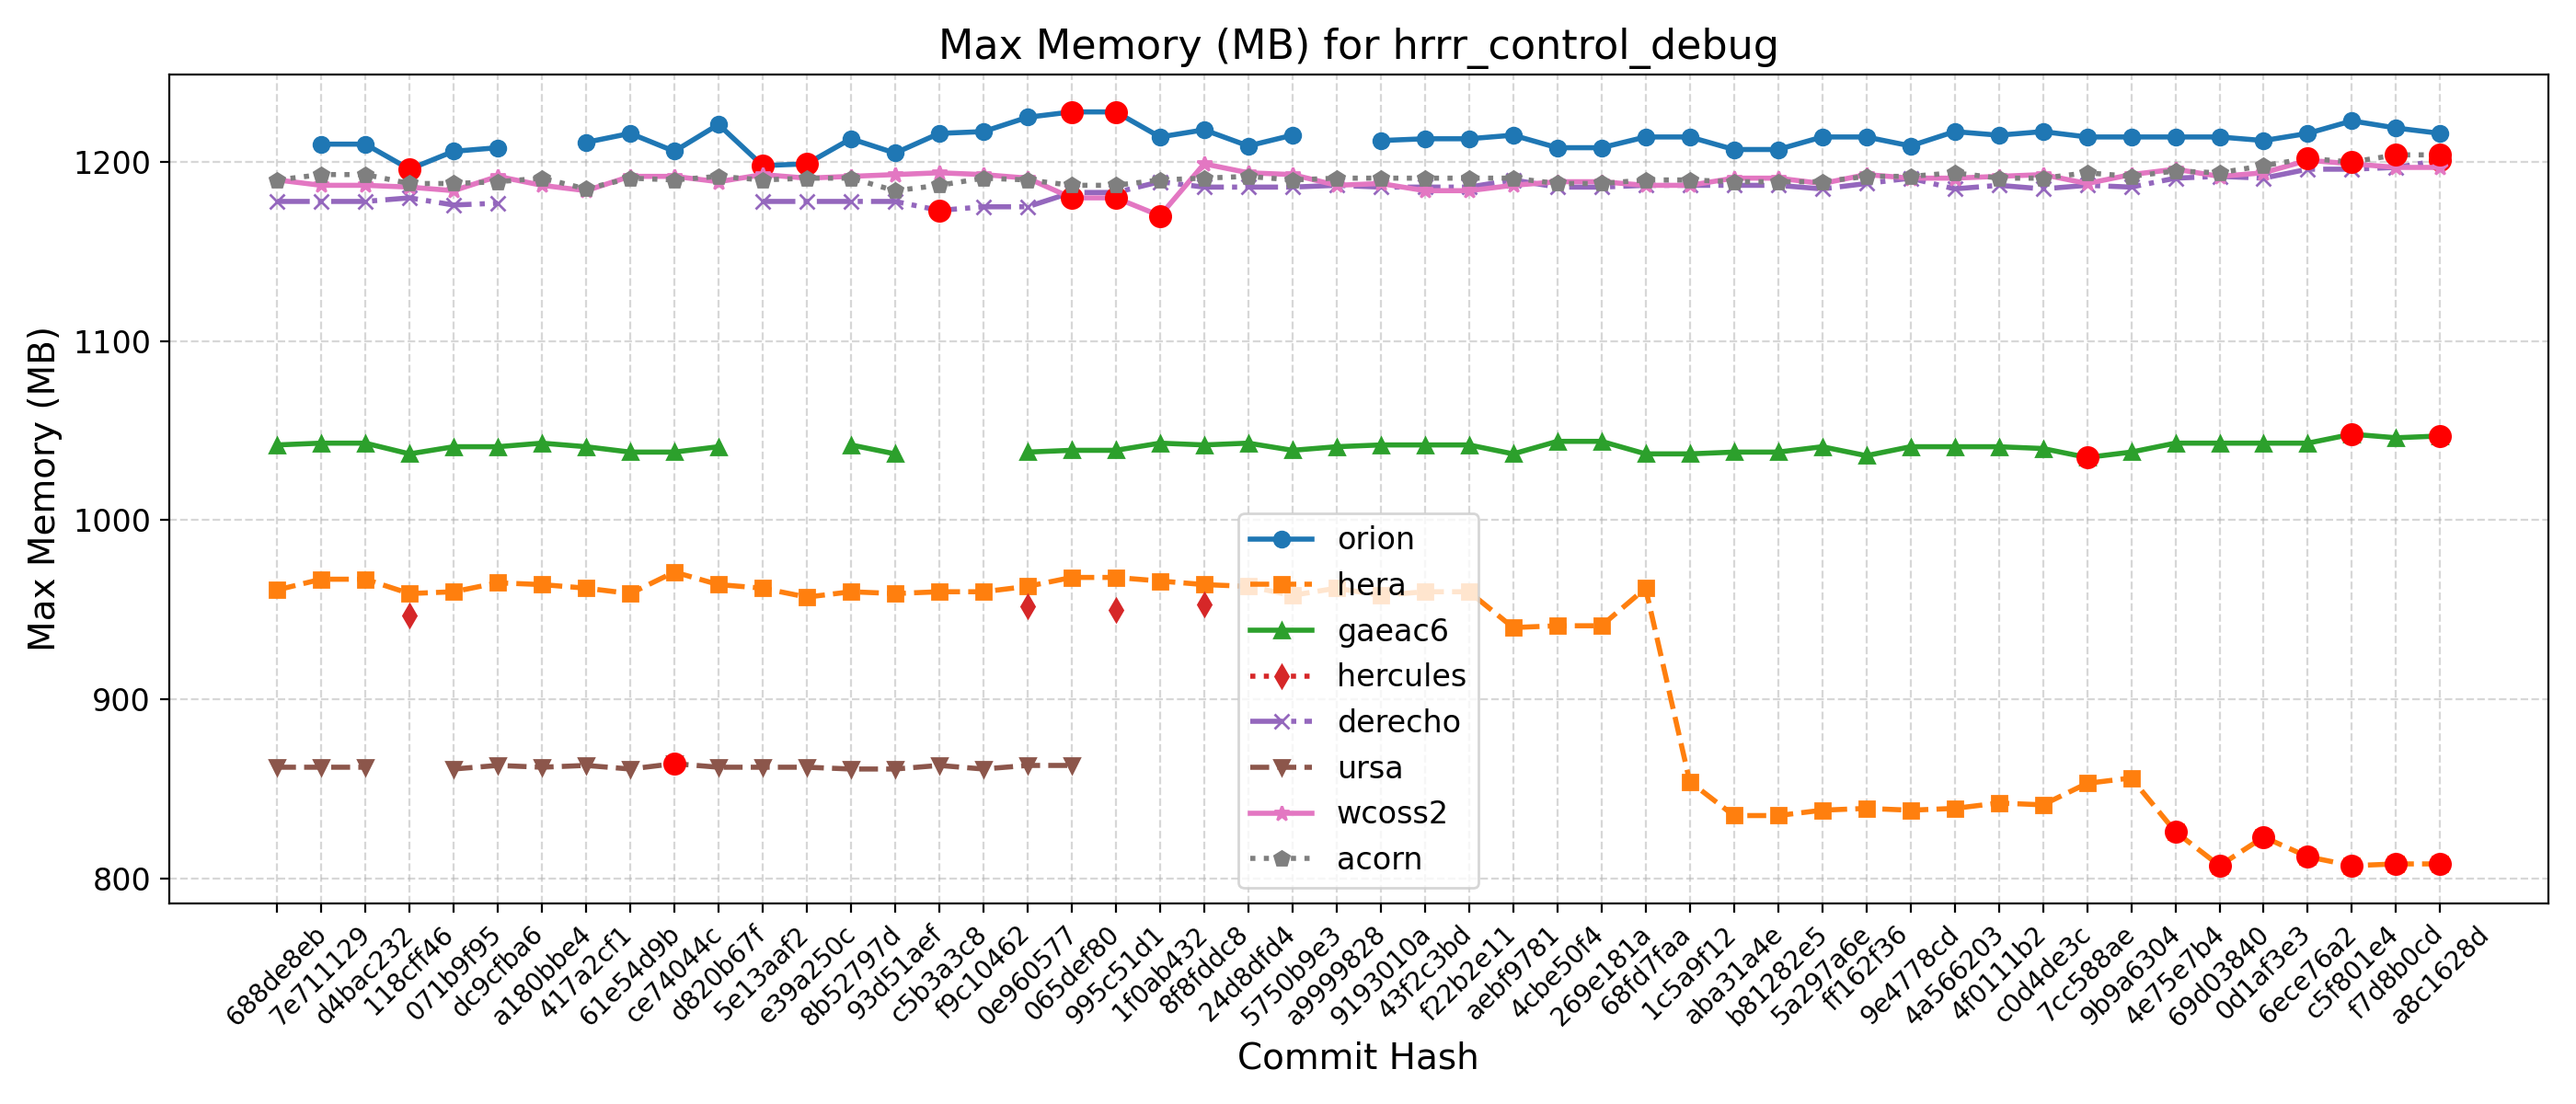

Data behind this chart, as committed beside it:
Hash, Date, Message, orion, hera, gaeac6, hercules, derecho, ursa, wcoss2, acorn
688de8eb, 2025-09-04, Fix default cdmbgwd settings (#2788), , 961, 1042, , 1178, 862, 1190, 1190
7e711129, 2025-09-02, Use container with spack stack 1.9.2 (#2…, 1210, 967, 1043, , 1178, 862, 1187, 1193
d4bac232, 2025-08-29, MPAS dycore + Atmosphere Generalization …, 1210, 967, 1043, , 1178, 862, 1187, 1193
118cff46, 2025-08-25, Add FV3 grid mask for regional domains t…, 1196, 959, 1037, 947, 1180, , 1186, 1188
071b9f95, 2025-08-22, Fix Restart IAU and Ultra-Low Reproducib…, 1206, 960, 1041, , 1176, 861, 1184, 1188
dc9cfba6, 2025-08-19, Update CICE through 2025-07 and switch t…, 1208, 965, 1041, , 1177, 863, 1192, 1189
a180bbe4, 2025-08-15, FV3: Fix Prate_avg and UPP call freq + F…, , 964, 1043, , , 862, 1187, 1191
417a2cf1, 2025-08-13, Fix conus13km tests restart and decompos…, 1211, 962, 1041, , , 863, 1184, 1185
61e54d9b, 2025-08-11, Add two-way ocean-wave coupling feature …, 1216, 959, 1038, , , 861, 1192, 1191
ce74044c, 2025-08-06, Create a user-friendly "process model" t…, 1206, 971, 1038, , , 864, 1192, 1190
d820b67f, 2025-08-01, Update GOCART to v2.4.3 (#2819), 1221, 964, 1041, , , 862, 1189, 1192
5e13aaf2, 2025-07-29, Update DATM meshes and switch to bilinea…, 1198, 962, , , 1178, 862, 1193, 1190
e39a250c, 2025-07-24, Update FV3 hash to include UPP ss192/Urs…, 1199, 957, , , 1178, 862, 1191, 1191
8b52797d, 2025-07-21, Combination of 2684,2707,2771 (MERRA2 3-…, 1213, 960, 1042, , 1178, 861, 1192, 1191
93d51aef, 2025-07-17, Exporting Canopy Variables from AQM to F…, 1205, 959, 1037, , 1178, 861, 1193, 1184
c5b3a3c8, 2025-07-14, GFDLMP-v3 and TEMPO MP microphysics (#25…, 1216, 960, , , 1173, 863, 1194, 1187
f9c10462, 2025-07-11, Combination of several CCPP-physics PRs …, 1217, 960, , , 1175, 861, 1193, 1191
0e960577, 2025-07-09, Combination #2777 (maintask writes CMEPS…, 1225, 963, 1038, 952, 1175, 863, 1191, 1190
065def80, 2025-07-07, Port UFS-WM to Ursa (#2471), 1228, 968, 1039, , 1183, 863, 1180, 1187
995c51d1, 2025-07-03, Upgrade UFS-WM to spack-stack/1.9.2 (#26…, 1228, 968, 1039, 950, 1183, , 1180, 1187
1f0ab432, 2025-07-01, Reduce WW3 memory use (#2624), 1214, 966, 1043, , 1189, , 1170, 1190
8f8fddc8, 2025-06-30, Bring in scale-aware 3DTKE related chang…, 1218, 964, 1042, 953, 1186, , 1199, 1191
24d8dfd4, 2025-06-26, Slight modification in orographic gravit…, 1209, 963, 1043, , 1186, , 1194, 1192
5750b9e3, 2025-06-20, gcycle update (#2747), 1215, 958, 1039, , 1186, , 1193, 1190
a9999828, 2025-06-12, Add a new parameter in dycore to control…, , 962, 1041, , 1187, , 1187, 1191
9193010a, 2025-06-06, In Noah-MP, set zero for canopy liquid a…, 1212, 958, 1042, , 1186, , 1188, 1191
43f2c3bd, 2025-06-04, Urgent Documentation Update for HSD Capa…, 1213, 960, 1042, , 1186, , 1184, 1191
f22b2e11, 2025-06-02, Bug fix for surface roughness calculatio…, 1213, 960, 1042, , 1186, , 1184, 1191
aebf9781, 2025-05-27, Fix bug to improve wave initialization b…, 1215, 940, 1037, , 1190, , 1187, 1191
4cbe50f4, 2025-05-23, Add idealized, regional tropical cyclone…, 1208, 941, 1044, , 1186, , 1189, 1188
269e181a, 2025-05-23, Add GFSv17 IAU restart tests without wav…, 1208, 941, 1044, , 1186, , 1189, 1188
68fd7faa, 2025-05-15, Enable Hera, Hercules Gnu tests: cpld_de…, 1214, 962, 1037, , 1187, , 1187, 1190
1c5a9f12, 2025-05-09, Add "ultra low" coupled configurations t…, 1214, 854, 1037, , 1187, , 1187, 1190
aba31a4e, 2025-05-06, Resolve miscellaneous WM issues and upda…, 1207, 835, 1038, , 1187, , 1191, 1189
b81282e5, 2025-05-05, Switch to vector remapping and bilinear …, 1207, 835, 1038, , 1187, , 1191, 1189
5a297a6e, 2025-05-02, improve coupled model startup cost for w…, 1214, 838, 1041, , 1185, , 1188, 1189
ff162f36, 2025-05-01, NSSL MP scheme updates + Stochastic Phys…, 1214, 839, 1036, , 1188, , 1193, 1192
9e4778cd, 2025-04-25, Loosen restriction on optional arguments…, 1209, 838, 1041, , 1191, , 1191, 1192
4a566203, 2025-04-23, CMake Atmosphere Dycore Generalization +…, 1217, 839, 1041, , 1185, , 1191, 1194
4f0111b2, 2025-04-21, Add CMEPS log file at restart write; IAU…, 1215, 842, 1041, , 1187, , 1192, 1191
c0d4de3c, 2025-04-18, Update mom6 to its main repository 20250…, 1217, 841, 1040, , 1185, , 1193, 1191
7cc588ae, 2025-04-16, Add PIO configuration variables for CMEP…, 1214, 853, 1035, , 1187, , 1188, 1194
9b9a6304, 2025-04-11, Memcheck fixes (#2655), 1214, 856, 1038, , 1186, , 1193, 1192
4e75e7b4, 2025-04-10, Update upp submodule to the latest UPP (…, 1214, 826, 1043, , 1191, , 1196, 1195
69d03840, 2025-04-07, Use ESMF Redist instead of Remap for FV3…, 1214, 807, 1043, , 1192, , 1192, 1194
0d1af3e3, 2025-04-02, Convert GFS DDTs from blocked data struc…, 1212, 823, 1043, , 1191, , 1194, 1198
6ece76a2, 2025-03-28, Update WW3  by merging develop  as of 20…, 1216, 812, 1043, , 1196, , 1201, 1202
c5f801e4, 2025-03-27, Sync CDEPS and CMEPS to ESCOMP (#2664), 1223, 807, 1048, , 1196, , 1199, 1200
f7d8b0cd, 2025-03-26, Add support for FV3 native grid (cubed s…, 1219, 808, 1046, , 1197, , 1197, 1204
a8c1628d, 2025-03-24, Introduce prognostic updraft velocity to…, 1216, 808, 1047, , 1201, , 1197, 1204
